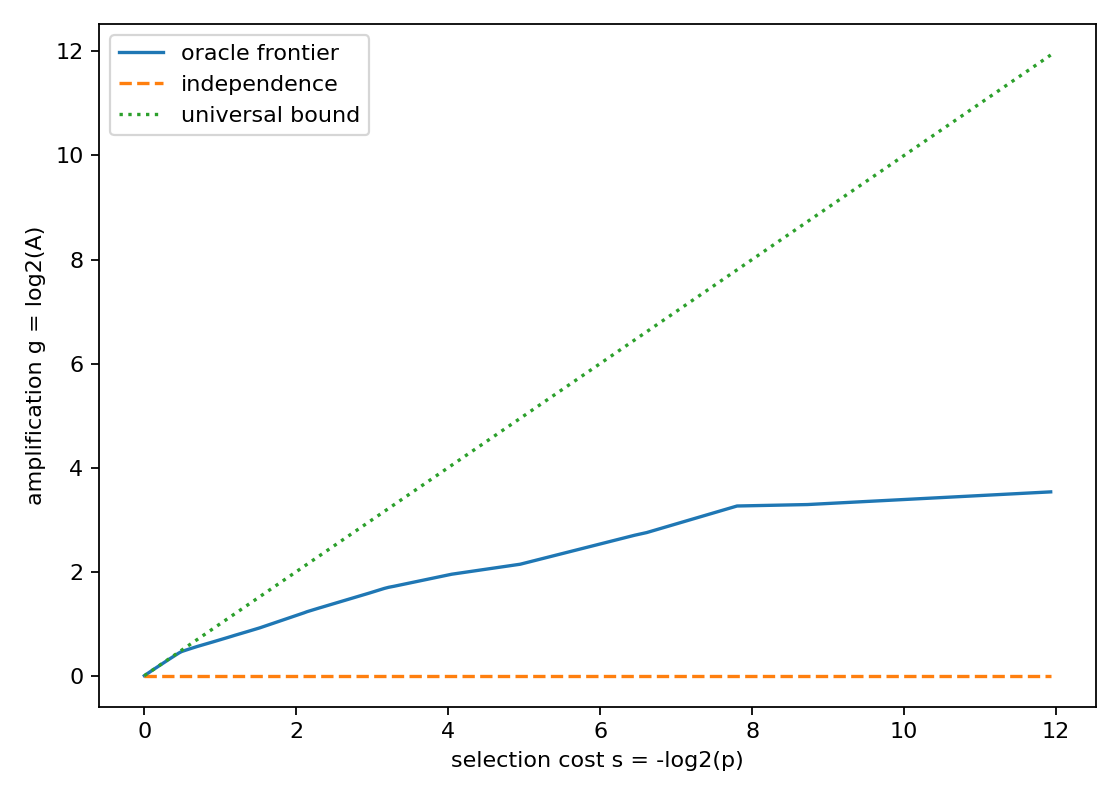

Data behind this chart, as committed beside it:
rank, feature_value, p_num, p_den, A_num, A_den, s_bits, g_bits
1, 2.0.0.2, 1213, 4734976, 10826522624, 934768125, 11.93, 3.534
2, 2.0.0.1, 89339, 37879808, 134681657344, 13769373375, 8.728, 3.29
3, 2.0.1.1, 21219, 4734976, 14262931456, 1486535625, 7.802, 3.262
4, 1.0.0.2, 96753, 9469952, 20086951936, 2982411225, 6.613, 2.752
5, 1.1.0.2, 53923, 4734976, 270232182784, 41554411875, 6.456, 2.701
6, 1.0.1.1, 2455017, 75759616, 1671531757568, 378379495125, 4.948, 2.143
7, 1.0.0.1, 71695, 1183744, 213610747904, 55249959375, 4.045, 1.951
8, 0.0.1.1, 15520113, 151519232, 39389877075968, 11960187080625, 3.287, 1.72
9, 1.1.0.1, 16308107, 151519232, 40820692123648, 12567434956875, 3.216, 1.7
10, 1.1.1.1, 16945233, 151519232, 41807101263872, 13058420180625, 3.161, 1.679
11, 0.2.2.0, 4280437, 37879808, 10512409051136, 3298611763125, 3.146, 1.672
12, 0.1.1.1, 1213025, 9469952, 255874551808, 84980671875, 2.965, 1.59
13, 0.2.0.2, 19502569, 151519232, 45155894099968, 15029167235625, 2.958, 1.587
14, 0.0.0.1, 15068159, 75759616, 28872406335488, 11611900029375, 2.33, 1.314
15, 0.2.0.1, 30447613, 151519232, 58092492488704, 23463691768125, 2.315, 1.308
16, 0.2.1.1, 7663689, 37879808, 2916098891776, 1181166067125, 2.305, 1.304
17, 0.1.0.1, 8580095, 37879808, 3104446767104, 1322407141875, 2.142, 1.231
18, 0.1.0.2, 17632493, 75759616, 3492106354688, 1509782213125, 2.103, 1.21
19, 0.0.1.0, 52866063, 151519232, 25694195744768, 13579969933125, 1.519, 0.92
20, 1.0.0.0, 59066291, 151519232, 82021849038848, 45517960501875, 1.359, 0.8496
21, 0.2.1.0, 29766495, 75759616, 2746186645504, 1529253680625, 1.348, 0.8446
22, 0.0.2.0, 66201815, 151519232, 87509307424768, 51016773684375, 1.195, 0.7785
23, 0.1.2.0, 68369723, 151519232, 89066735730688, 52687417786875, 1.148, 0.7574
24, 0.0.0.2, 17750297, 37879808, 4547717169152, 2735764525125, 1.094, 0.7332
25, 1.0.1.0, 40418311, 75759616, 48930418098176, 31147360914375, 0.9064, 0.6516
26, 0.0.0.0, 93581457, 151519232, 35480709300224, 24038736766875, 0.6952, 0.5617
27, 0.1.1.0, 99319421, 151519232, 21975610753024, 15307605761625, 0.6094, 0.5217
28, 1.0.2.0, 6074991, 8912896, 6598435274752, 4681539939375, 0.553, 0.4951
29, 0.1.0.0, 107346461, 151519232, 114397474717696, 82723866508125, 0.4972, 0.4677
30, 0.2.0.0, 6728969, 9469952, 7159889788928, 5185511735625, 0.493, 0.4655
31, 1.1.0.0, 27150529, 37879808, 127636013056, 92990561825, 0.4804, 0.4569
32, 1.1.1.0, 55072561, 75759616, 19204598628352, 14146764106875, 0.4601, 0.441
33, 1.1.2.0, 3461859, 4734976, 1201540407296, 889265030625, 0.4518, 0.4342
34, 2.0.0.0, 30238789, 37879808, 3223297032192, 2589196308125, 0.325, 0.316
35, 2.0.1.0, 4416407, 4734976, 3648786710528, 3403393644375, 0.1005, 0.1004
36, 2.0.2.0, 1, 1, 1, 1, -0.0, 0.0
